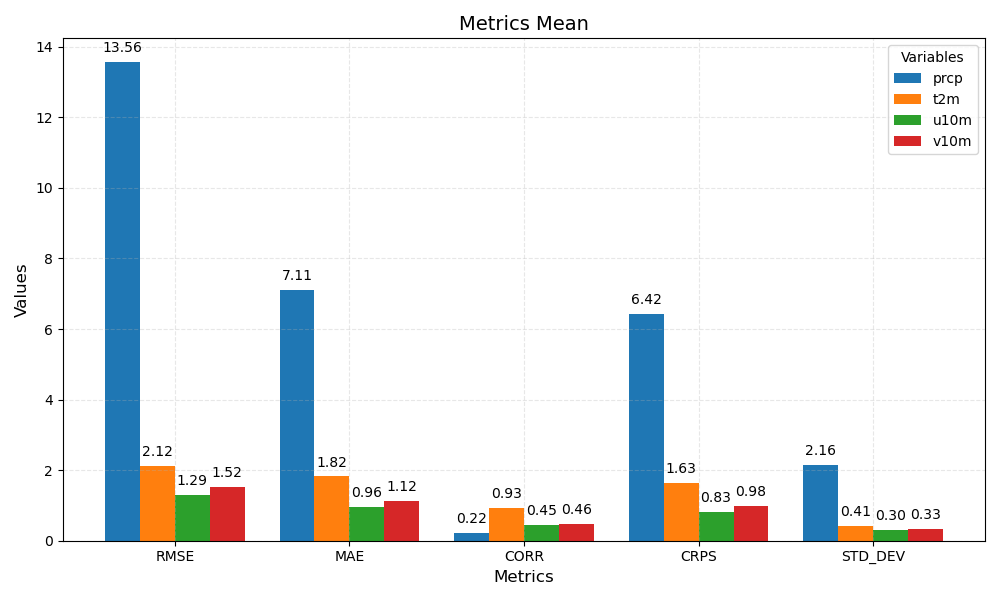

The file beside this chart, header and first rows:
metric	prcp	t2m	u10m	v10m
RMSE	13.56	2.12	1.29	1.52
MAE	7.11	1.82	0.96	1.12
CORR	0.22	0.93	0.45	0.46
CRPS	6.42	1.63	0.83	0.98
STD_DEV	2.16	0.41	0.30	0.33
